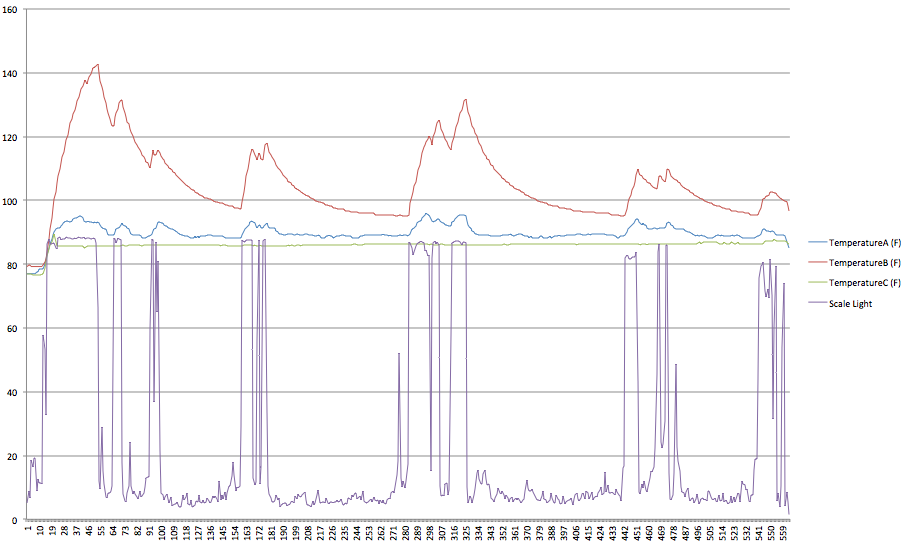

Source data for this figure (header and first rows):
Time, LastReadMs, LoopCount, RebootCount, TemperatureA (F), TemperatureB (F), TemperatureC (F), Light (0-1023), Light (Descriptor)
2000/1/1 00:00:00, 1100, 1, 255, 85.55, -196.6, 85.55, 44, Dim
2000/1/1 00:00:00, 16151, 2, 255, 85.55, -196.6, 85.55, 45, Dim
2016/7/17 12:33:00, 1145, 1, 0, 86.00, -196.6, 85.55, 42, Dim
2016/7/17 12:33:15, 16196, 2, 0, 86.00, -196.6, 91.40, 0, Dark
2016/7/17 12:33:22, 691, 1, 1, 86.00, -196.6, 91.85, 40, Dim
2017/7/27 14:56:19, 671, 1, 2, -196.6, 77.90, -196.6, 229, Light
2017/7/27 14:56:38, 551, 1, 3, -196.6, 77.45, -196.6, 193, Light
2017/7/27 14:56:53, 15602, 2, 3, 185, 77.90, -196.6, 200, Light
2017/7/27 14:57:08, 30653, 3, 3, 78.35, 77.45, 78.80, 223, Light
2017/7/27 14:57:23, 45705, 4, 3, 77.90, 77.45, 78.80, 229, Light
2017/7/27 16:16:25, 849, 1, 4, 78.35, 77.45, 77.00, 133, Light
2017/7/27 16:16:40, 15900, 2, 4, 77.90, 77.90, 77.00, 75, Dim
2017/7/27 16:16:55, 30952, 3, 4, 77.90, 77.90, 77.00, 54, Dim
2017/7/27 16:17:12, 849, 1, 5, 77.45, 77.90, 76.55, 172, Light
2017/7/27 16:17:27, 15900, 2, 5, 77.00, 77.90, 76.55, 47, Dim
2017/7/27 16:17:42, 30952, 3, 5, 77.00, 78.35, 76.55, 45, Dim
2017/7/27 16:20:38, 849, 1, 6, 78.35, 78.35, 77.90, 168, Light
2017/7/27 16:20:53, 15900, 2, 6, 78.35, 78.35, 78.80, 157, Light
2017/7/27 16:21:08, 30952, 3, 6, 78.35, 78.35, 79.25, 77, Dim
2017/7/27 16:21:23, 46004, 4, 6, 77.90, 78.35, 79.25, 49, Dim
2017/7/27 16:23:03, 848, 1, 7, 77.45, 78.80, 80.60, 150, Light
2017/7/27 16:23:18, 15900, 2, 7, 77.45, 78.80, 80.15, 225, Light
2017/7/27 16:23:33, 30952, 3, 7, 77.45, 79.70, 79.70, 47, Dim
2017/7/27 16:24:03, 848, 1, 8, 77.00, 78.80, 78.80, 225, Light
2017/7/27 16:24:18, 15900, 2, 8, 77.00, 78.80, 78.80, 227, Light
2017/7/27 16:24:33, 30952, 3, 8, 77.00, 78.80, 78.35, 227, Light
2017/7/27 16:24:42, 849, 1, 9, 77.00, 78.80, 78.35, 106, Light
2017/7/27 16:24:57, 15900, 2, 9, 77.00, 79.25, 78.35, 129, Light
2017/7/27 16:25:12, 30952, 3, 9, 77.00, 78.80, 77.90, 225, Light
2017/7/27 16:25:22, 850, 1, 10, 77.00, 78.80, 77.90, 135, Light
2017/7/27 16:25:37, 15901, 2, 10, 77.00, 78.80, 77.90, 221, Light
2017/7/27 16:25:52, 30952, 3, 10, 77.00, 78.80, 77.45, 193, Light
2017/7/27 16:26:31, 850, 1, 11, 77.00, 79.25, 77.45, 228, Light
2017/7/27 16:26:46, 15901, 2, 11, 77.00, 78.80, 77.00, 219, Light
2017/7/27 16:27:01, 30953, 3, 11, 77.00, 78.80, 77.00, 198, Light
2017/7/27 16:27:16, 743, 1, 13, 77.00, 79.25, 77.00, 52, Dim
2017/7/27 16:27:31, 15794, 2, 13, 77.00, 79.70, 77.00, 89, Dim
2017/7/27 16:27:46, 30845, 3, 13, 77.00, 79.70, 77.00, 67, Dim
2017/7/27 16:28:01, 45895, 4, 13, 77.00, 79.25, 77.00, 185, Light
2017/7/27 16:28:16, 60946, 5, 13, 77.00, 79.25, 76.55, 165, Light
2017/7/27 16:28:31, 75998, 6, 13, 77.00, 79.25, 76.55, 192, Light
2017/7/27 16:28:46, 91050, 7, 13, 77.00, 79.25, 76.55, 193, Light
2017/7/27 16:29:01, 106102, 8, 13, 77.45, 79.25, 76.55, 90, Dim
2017/7/27 16:29:16, 121153, 9, 13, 77.45, 79.25, 76.55, 127, Light
2017/7/27 16:29:31, 136203, 10, 13, 78.35, 79.25, 76.55, 113, Light
2017/7/27 16:29:46, 151253, 11, 13, 78.35, 79.25, 76.55, 114, Light
2017/7/27 16:30:01, 166305, 12, 13, 78.35, 79.25, 77.00, 110, Light
2017/7/27 16:30:16, 181357, 13, 13, 78.35, 79.70, 77.00, 577, Bright
2017/7/27 16:30:31, 196408, 14, 13, 80.15, 80.60, 78.80, 534, Bright
2017/7/27 16:30:46, 211460, 15, 13, 81.50, 81.50, 80.60, 328, Bright
2017/7/27 16:31:01, 226512, 16, 13, 82.85, 83.75, 82.40, 863, Very Bright
2017/7/27 16:31:16, 241563, 17, 13, 85.10, 87.80, 84.65, 879, Very Bright
2017/7/27 16:31:31, 256615, 18, 13, 86.45, 90.95, 86.00, 864, Very Bright
2017/7/27 16:31:46, 271666, 19, 13, 87.80, 94.55, 86.90, 863, Very Bright
2017/7/27 16:32:01, 286717, 20, 13, 89.15, 97.70, 88.25, 865, Very Bright
2017/7/27 16:32:16, 301767, 21, 13, 90.05, 100.4, 89.60, 865, Very Bright
2017/7/27 16:32:31, 316818, 22, 13, 90.95, 102.7, 86.90, 852, Very Bright
2017/7/27 16:32:46, 331869, 23, 13, 91.40, 105.3, 85.55, 849, Very Bright
2017/7/27 16:33:01, 346921, 24, 13, 91.40, 107.6, 85.55, 881, Very Bright
2017/7/27 16:33:16, 361972, 25, 13, 91.40, 109.8, 85.55, 885, Very Bright
... 539 more rows
